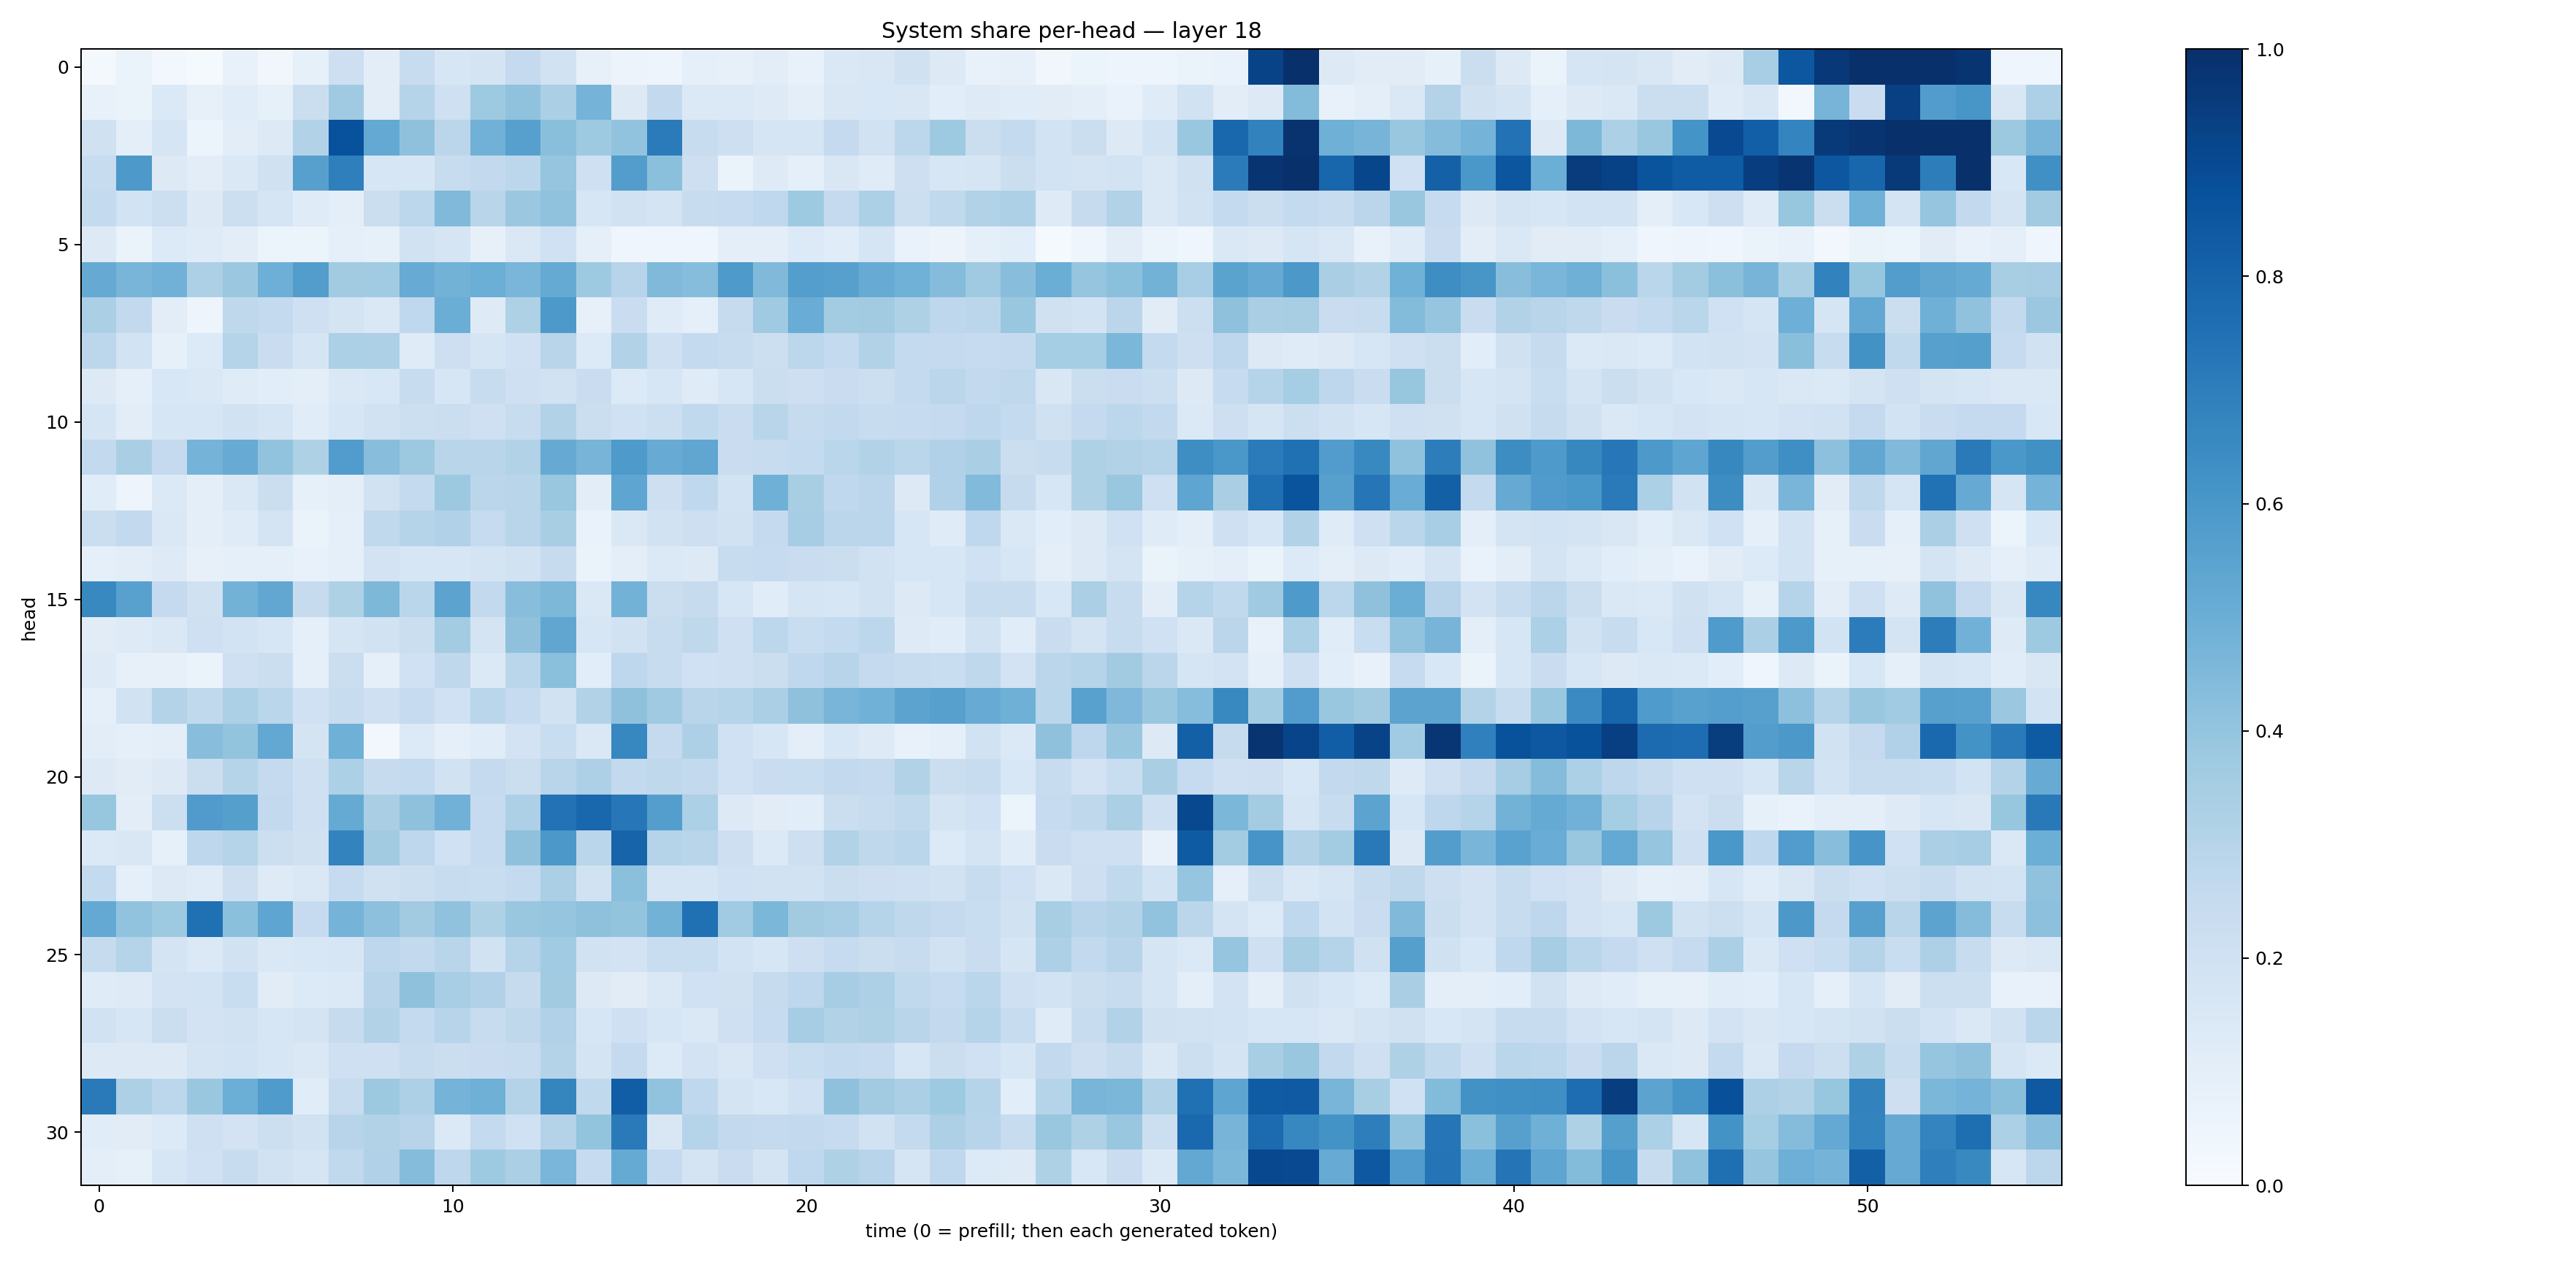

Data behind this chart, as committed beside it:
0.020784913, 0.06545359, 0.028427318, 0.014340694, 0.07457643, 0.03329432, 0.08562025, 0.21479818, 0.10199595, 0.23526566, 0.157883, 0.17400801, 0.25261194, 0.19479805, 0.08052812, 0.058013473, 0.047864154, 0.09208973, 0.079847276, 0.102605335, 0.07054482, 0.14217718, 0.15022694, 0.19625784
0.07221, 0.06638, 0.1403, 0.07839, 0.1149, 0.08373, 0.2249, 0.3693, 0.1042, 0.2999, 0.2106, 0.3747, 0.4101, 0.3354, 0.4735, 0.1284, 0.2611, 0.1384, 0.1399, 0.1214, 0.1008, 0.1502, 0.1535, 0.1505
0.1971, 0.09843, 0.1718, 0.05382, 0.1051, 0.1294, 0.3097, 0.8733, 0.5198, 0.4135, 0.2849, 0.4805, 0.5597, 0.4232, 0.3738, 0.4027, 0.7079, 0.2394, 0.2125, 0.1641, 0.165, 0.2519, 0.191, 0.2774
0.2346, 0.5913, 0.1265, 0.1033, 0.141, 0.1971, 0.562, 0.6934, 0.1567, 0.158, 0.2368, 0.2611, 0.281, 0.3976, 0.2085, 0.5713, 0.4193, 0.2135, 0.06432, 0.1213, 0.09172, 0.1488, 0.1209, 0.2115
0.2575, 0.1869, 0.2157, 0.1299, 0.2169, 0.1664, 0.1195, 0.09638, 0.2227, 0.2795, 0.4464, 0.2928, 0.3818, 0.4094, 0.1584, 0.1917, 0.1729, 0.236, 0.2463, 0.2662, 0.3723, 0.2529, 0.3291, 0.2158
0.1282, 0.06428, 0.1348, 0.1178, 0.1044, 0.06192, 0.05166, 0.09308, 0.08491, 0.1952, 0.1675, 0.07942, 0.1426, 0.202, 0.09002, 0.04541, 0.04268, 0.04348, 0.09415, 0.1003, 0.1347, 0.1136, 0.1692, 0.06944
0.5126, 0.468, 0.4813, 0.328, 0.3824, 0.4924, 0.5707, 0.3618, 0.3655, 0.5105, 0.4772, 0.499, 0.4648, 0.5182, 0.3717, 0.295, 0.4468, 0.4318, 0.5892, 0.4472, 0.5665, 0.5599, 0.5102, 0.4858
0.3336, 0.2586, 0.1028, 0.04979, 0.271, 0.2556, 0.2058, 0.1737, 0.1423, 0.2671, 0.5011, 0.124, 0.3209, 0.5916, 0.08158, 0.2302, 0.1209, 0.09113, 0.2435, 0.3701, 0.5048, 0.358, 0.3601, 0.3209
0.2805, 0.1851, 0.08364, 0.1342, 0.3008, 0.2289, 0.1664, 0.3301, 0.3255, 0.1187, 0.2135, 0.1654, 0.2017, 0.2903, 0.1351, 0.3156, 0.2088, 0.2542, 0.2358, 0.2151, 0.2808, 0.2562, 0.3127, 0.2546
0.1267, 0.08982, 0.1535, 0.142, 0.1193, 0.1075, 0.09849, 0.1409, 0.1534, 0.2406, 0.1563, 0.2363, 0.21, 0.1941, 0.2285, 0.1332, 0.1575, 0.1177, 0.161, 0.222, 0.2137, 0.2301, 0.2166, 0.2541
0.1714, 0.1046, 0.1628, 0.16, 0.1946, 0.1671, 0.1161, 0.1594, 0.1925, 0.215, 0.2261, 0.208, 0.2408, 0.3126, 0.2218, 0.2004, 0.2152, 0.2641, 0.2287, 0.2894, 0.2428, 0.2606, 0.2367, 0.2485
0.2597, 0.3384, 0.2519, 0.474, 0.5103, 0.4039, 0.3224, 0.578, 0.4289, 0.3789, 0.2926, 0.2924, 0.3087, 0.5136, 0.4714, 0.589, 0.5103, 0.5346, 0.2267, 0.2368, 0.257, 0.2867, 0.3096, 0.2868
0.1162, 0.04888, 0.139, 0.09567, 0.1476, 0.2215, 0.08412, 0.09899, 0.1887, 0.2541, 0.3769, 0.2842, 0.2907, 0.3881, 0.1034, 0.5372, 0.2129, 0.2687, 0.1863, 0.4908, 0.3407, 0.2659, 0.2819, 0.1325
0.2256, 0.2595, 0.1443, 0.09456, 0.1193, 0.1784, 0.06605, 0.09246, 0.2647, 0.2987, 0.3167, 0.2484, 0.2918, 0.3419, 0.06672, 0.1453, 0.1905, 0.2144, 0.1927, 0.252, 0.3487, 0.2813, 0.2826, 0.1567
0.08939, 0.1017, 0.1238, 0.08152, 0.0879, 0.08605, 0.07387, 0.0872, 0.1801, 0.1582, 0.1589, 0.1734, 0.1885, 0.2451, 0.06557, 0.09922, 0.1384, 0.1318, 0.2395, 0.2474, 0.228, 0.2213, 0.1938, 0.1601
0.6601, 0.5576, 0.2513, 0.1972, 0.4771, 0.5297, 0.2425, 0.3232, 0.4538, 0.2873, 0.5434, 0.2615, 0.4259, 0.4536, 0.1459, 0.4783, 0.2209, 0.2455, 0.1593, 0.1165, 0.1655, 0.1575, 0.1882, 0.1254
0.1128, 0.123, 0.1442, 0.2066, 0.1861, 0.1578, 0.09206, 0.1677, 0.1923, 0.2226, 0.359, 0.1779, 0.4121, 0.5315, 0.1605, 0.1947, 0.2345, 0.2714, 0.2071, 0.2783, 0.2321, 0.2545, 0.2779, 0.1244
0.1222, 0.08076, 0.08195, 0.06567, 0.2069, 0.2232, 0.09351, 0.2203, 0.08627, 0.2017, 0.2698, 0.1378, 0.2887, 0.4194, 0.1082, 0.2751, 0.2401, 0.2, 0.2048, 0.2242, 0.2664, 0.2937, 0.2515, 0.237
0.08856, 0.1946, 0.3058, 0.2642, 0.3288, 0.2871, 0.2027, 0.2391, 0.208, 0.2499, 0.1996, 0.2885, 0.2471, 0.1931, 0.3136, 0.4113, 0.369, 0.2925, 0.3035, 0.3346, 0.4125, 0.4674, 0.486, 0.5445
0.1038, 0.09309, 0.09954, 0.4294, 0.3987, 0.5272, 0.1776, 0.4885, 0.02518, 0.1362, 0.08751, 0.1135, 0.1804, 0.2336, 0.147, 0.6666, 0.2515, 0.3254, 0.2023, 0.1618, 0.09956, 0.1526, 0.1232, 0.07269
0.1266, 0.1108, 0.1256, 0.221, 0.297, 0.253, 0.2059, 0.3307, 0.2431, 0.2575, 0.189, 0.2504, 0.2264, 0.2903, 0.328, 0.2605, 0.2704, 0.2608, 0.202, 0.2266, 0.2321, 0.2583, 0.2505, 0.3136
0.3908, 0.1043, 0.2165, 0.5806, 0.5662, 0.2582, 0.2077, 0.516, 0.3375, 0.4104, 0.4836, 0.2475, 0.326, 0.7434, 0.7854, 0.723, 0.5682, 0.3285, 0.1259, 0.112, 0.109, 0.2244, 0.2388, 0.2648
0.1385, 0.1518, 0.08542, 0.274, 0.3024, 0.2149, 0.1984, 0.6777, 0.3596, 0.2747, 0.2012, 0.2498, 0.411, 0.594, 0.2852, 0.7975, 0.3043, 0.2926, 0.2113, 0.1376, 0.2143, 0.3118, 0.2714, 0.2855
0.256, 0.0898, 0.1293, 0.1186, 0.2122, 0.1238, 0.143, 0.2496, 0.196, 0.2152, 0.2389, 0.2332, 0.2541, 0.3343, 0.194, 0.4217, 0.1688, 0.1698, 0.2015, 0.1921, 0.1912, 0.2191, 0.2147, 0.2045
0.5205, 0.4056, 0.3738, 0.7537, 0.4212, 0.538, 0.2492, 0.4752, 0.4156, 0.3607, 0.4064, 0.3208, 0.3852, 0.3976, 0.4119, 0.4002, 0.4775, 0.751, 0.3672, 0.4595, 0.3615, 0.3481, 0.3001, 0.2699
0.2422, 0.3046, 0.176, 0.1369, 0.1916, 0.142, 0.156, 0.1574, 0.2761, 0.2592, 0.2899, 0.1895, 0.3014, 0.364, 0.1901, 0.1826, 0.2332, 0.232, 0.1859, 0.1564, 0.2114, 0.2484, 0.2219, 0.237
0.1182, 0.1215, 0.1805, 0.1837, 0.2329, 0.1106, 0.1362, 0.1398, 0.2966, 0.4117, 0.3443, 0.3174, 0.246, 0.3602, 0.1258, 0.113, 0.146, 0.2024, 0.1953, 0.2459, 0.2767, 0.3492, 0.3267, 0.2643
0.1913, 0.1581, 0.2202, 0.1817, 0.1899, 0.1566, 0.1791, 0.2454, 0.3121, 0.2566, 0.2933, 0.2421, 0.272, 0.3169, 0.1626, 0.2075, 0.1574, 0.1456, 0.2056, 0.2467, 0.3482, 0.3094, 0.3229, 0.2895
0.1317, 0.125, 0.1286, 0.1726, 0.1852, 0.1624, 0.1407, 0.2068, 0.2051, 0.2392, 0.2237, 0.2286, 0.2404, 0.3056, 0.1752, 0.251, 0.1328, 0.1813, 0.1501, 0.2031, 0.2315, 0.2572, 0.2486, 0.163
0.712, 0.3253, 0.2802, 0.3858, 0.4982, 0.5842, 0.1163, 0.2404, 0.3768, 0.3247, 0.4758, 0.4906, 0.3051, 0.671, 0.2654, 0.8214, 0.4043, 0.2672, 0.1784, 0.1544, 0.2007, 0.4113, 0.36, 0.3329
0.1159, 0.1099, 0.1331, 0.2101, 0.1812, 0.2159, 0.1935, 0.2966, 0.3094, 0.2954, 0.1384, 0.2567, 0.2013, 0.3052, 0.3993, 0.7126, 0.1513, 0.2978, 0.2586, 0.252, 0.2608, 0.2465, 0.1922, 0.2571
0.1013, 0.08272, 0.1606, 0.2014, 0.2355, 0.1911, 0.1709, 0.264, 0.3193, 0.4366, 0.274, 0.374, 0.3337, 0.4624, 0.2487, 0.5163, 0.2485, 0.1777, 0.2277, 0.1723, 0.2681, 0.3207, 0.2956, 0.1652
